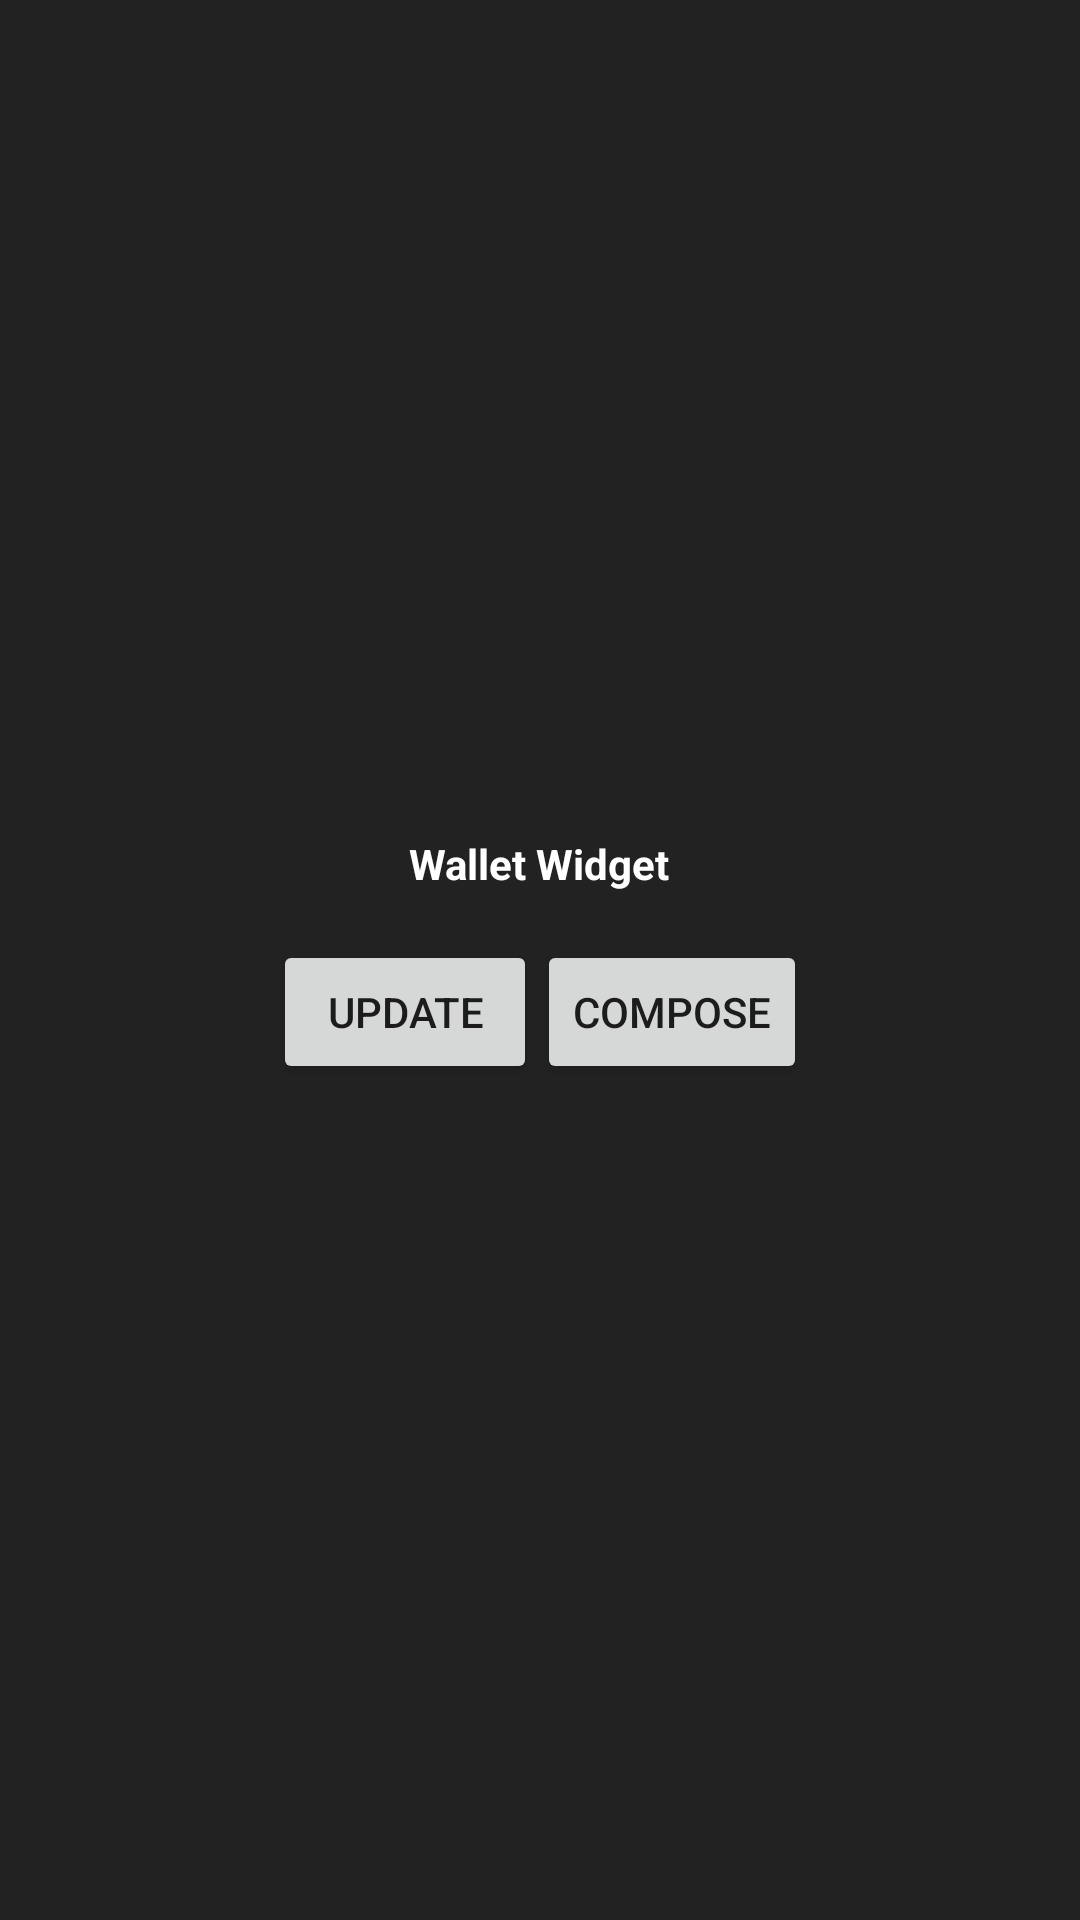

The Android layout XML behind this screen, and the referenced resources:
<!-- AndroidManifest.xml: application theme AppCompatTheme -->
<!-- res/layout/widget.xml -->
<?xml version="1.0" encoding="utf-8"?>
<LinearLayout xmlns:android="http://schemas.android.com/apk/res/android"
	xmlns:app="http://schemas.android.com/apk/res/app.web.onepagevn"
    android:id="@+id/widgetRootLayout"
    android:layout_width="match_parent"
    android:layout_height="match_parent"
	android:orientation="vertical"
    android:background="#222222"
    android:gravity="center"
    android:padding="12dp">

    <TextView
        android:id="@+id/widgetTitle"
        android:layout_width="wrap_content"
        android:layout_height="wrap_content"
        android:text="Wallet Widget"
        android:textColor="#FFFFFF"
        android:textSize="14sp"
        android:textStyle="bold" />
	
	<GridLayout
		android:id="@+id/widgetMainLayout"
		android:layout_width="match_parent"
        android:layout_height="wrap_content"
		android:layout_marginTop="8dp"
		android:layout_marginBottom="8dp"
		android:columnCount="3"
		android:alignmentMode="alignBounds">
	</GridLayout>
	
	<LinearLayout
		android:layout_width="match_parent"
		android:layout_height="wrap_content"
		android:orientation="horizontal"
		android:gravity="center">
		
		<Button
			android:id="@+id/widgetBtnUpdate"
			android:layout_width="wrap_content"
			android:layout_height="wrap_content"
			android:text="Update" />

		<Button
			android:id="@+id/widgetBtnOpen"
			android:layout_width="wrap_content"
			android:layout_height="wrap_content"
			android:text="Compose" />
		
	</LinearLayout>

</LinearLayout>
<!-- resources referenced by this layout -->
<resources>
  <style name="AppCompatTheme" parent="Theme.AppCompat.Light">
  	</style>
</resources>
